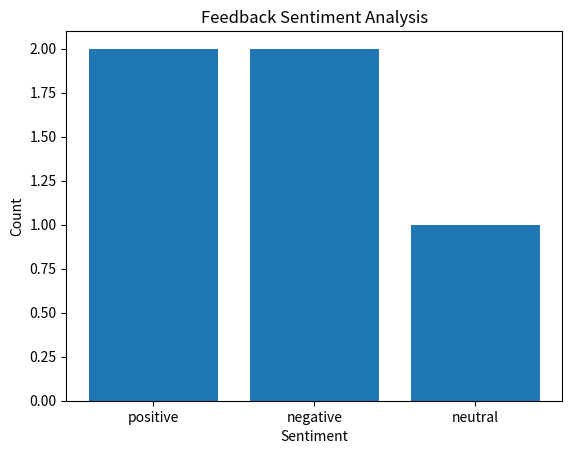

This figure's Python source:
import matplotlib.pyplot as plt

def visualize_sentiment(sentiment_scores, output_file='sentiment_analysis.png'):
    sentiments = ['positive', 'negative', 'neutral']
    sentiment_counts = [sentiment_scores.count(sentiment) for sentiment in sentiments]

    plt.bar(sentiments, sentiment_counts)
    plt.xlabel('Sentiment')
    plt.ylabel('Count')
    plt.title('Feedback Sentiment Analysis')

    # Save the plot to a file
    plt.savefig(output_file)
    print(f"Sentiment analysis plot saved as {output_file}")
    
    plt.show()

if __name__ == "__main__":
    sentiment_scores = ['positive', 'negative', 'neutral', 'positive', 'negative']
    visualize_sentiment(sentiment_scores)
